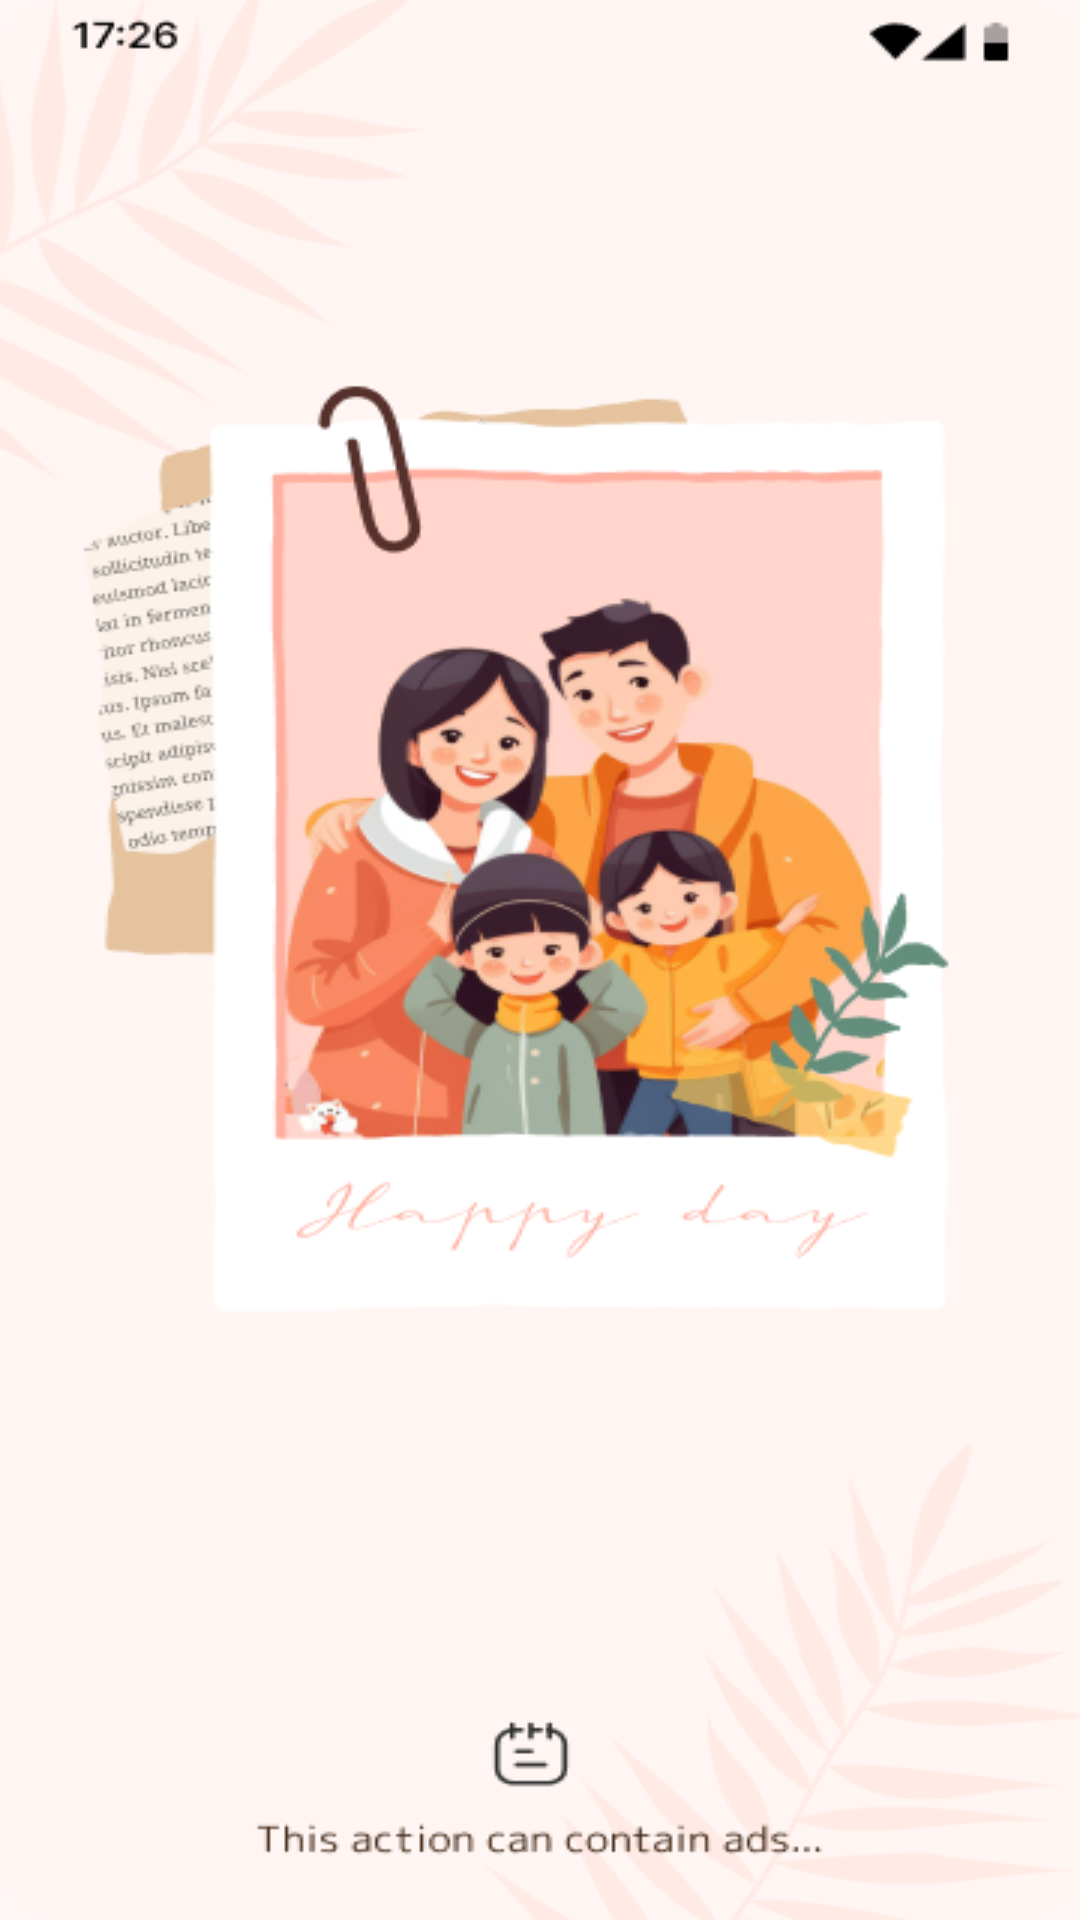

Here is an Android app screen rendered from its layout file. Give the layout XML and the strings, colors and styles it references.
<!-- AndroidManifest.xml: application theme Theme.MyApplication -->
<!-- res/layout/fragment_splash.xml -->
<?xml version="1.0" encoding="utf-8"?>
<androidx.constraintlayout.widget.ConstraintLayout xmlns:android="http://schemas.android.com/apk/res/android"
    xmlns:app="http://schemas.android.com/apk/res-auto" android:layout_width="match_parent" android:layout_height="match_parent" android:background="@color/background">

    <androidx.cardview.widget.CardView android:layout_width="match_parent" android:layout_height="match_parent" app:cardCornerRadius="16dp" app:cardElevation="0dp" android:background="@drawable/bg_splash" app:layout_constraintBottom_toBottomOf="parent" app:layout_constraintEnd_toEndOf="parent" app:layout_constraintStart_toStartOf="parent" app:layout_constraintTop_toTopOf="parent">

        <ImageView android:layout_width="match_parent" android:layout_height="match_parent" android:scaleType="fitXY" android:src="@drawable/splash_image" android:contentDescription="@string/app_logo" />

    </androidx.cardview.widget.CardView>

</androidx.constraintlayout.widget.ConstraintLayout>
<!-- resources referenced by this layout -->
<resources>
  <color name="background">#FFFFF6F6</color>
  <!-- drawable bg_splash (drawable) -->
  <?xml version="1.0" encoding="utf-8"?>
  <shape android:shape="rectangle"
      xmlns:android="http://schemas.android.com/apk/res/android">
      <solid android:color="#FFFFFF" />
      <corners android:radius="16dp"/>
  </shape>
  <!-- drawable splash_image: png bitmap (drawable, 94306 bytes) -->
  <string name="app_logo">App Logo</string>
  <style name="Theme.MyApplication" parent="Base.Theme.MyApplication" />
  <style name="Base.Theme.MyApplication" parent="Theme.Material3.DayNight.NoActionBar">
          
          <item name="colorPrimary">@color/primary_400</item>
          <item name="android:statusBarColor">@color/splash_background</item>
          <item name="android:windowLightStatusBar">true</item>
          <item name="android:supportsRtl">true</item>
          <item name="android:windowBackground">@color/splash_background</item>
      </style>
  <color name="primary_400">#F96345</color>
  <color name="splash_background">#FFEAE5</color>
</resources>
